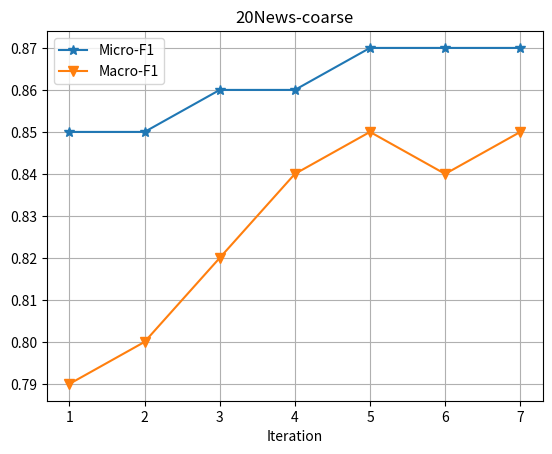

Here is the Python script that generated this plot:
import matplotlib.pyplot as plt
import numpy as np
from scipy.interpolate import make_interp_spline
x = np.array([1,2,3,4,5,6,7])
# #nyt-fine
# #micro
# y1 = [0.90,0.90,0.91,0.91,0.92,0.92,0.92]
# #macro
# y2 = [0.64,0.65,0.67,0.69,0.72,0.80,0.80]

# # #nyt-coarse
# # #micro
# y1 = [0.97,0.97,0.97,0.97,0.98,0.98,0.98]
# #macro
# y2 = [0.83,0.85,0.89,0.87,0.89,0.89,0.89]

#20news-coarse[0.87/0.85]
#micro
y1 = np.array([0.85,0.85,0.86,0.86,0.87,0.87,0.87])
#macro
y2 = np.array([0.79,0.80,0.82,0.84,0.85,0.84,0.85])


plt.title('20News-coarse')  # 折线图标题
plt.xlabel('Iteration')  # x轴标题
plt.plot(x, y1, marker='*', markersize=7)
plt.plot(x, y2, marker='v', markersize=7)


plt.legend([ 'Micro-F1', 'Macro-F1'])  # 设置折线名称

plt.grid()
plt.show()  # 显示折线图

